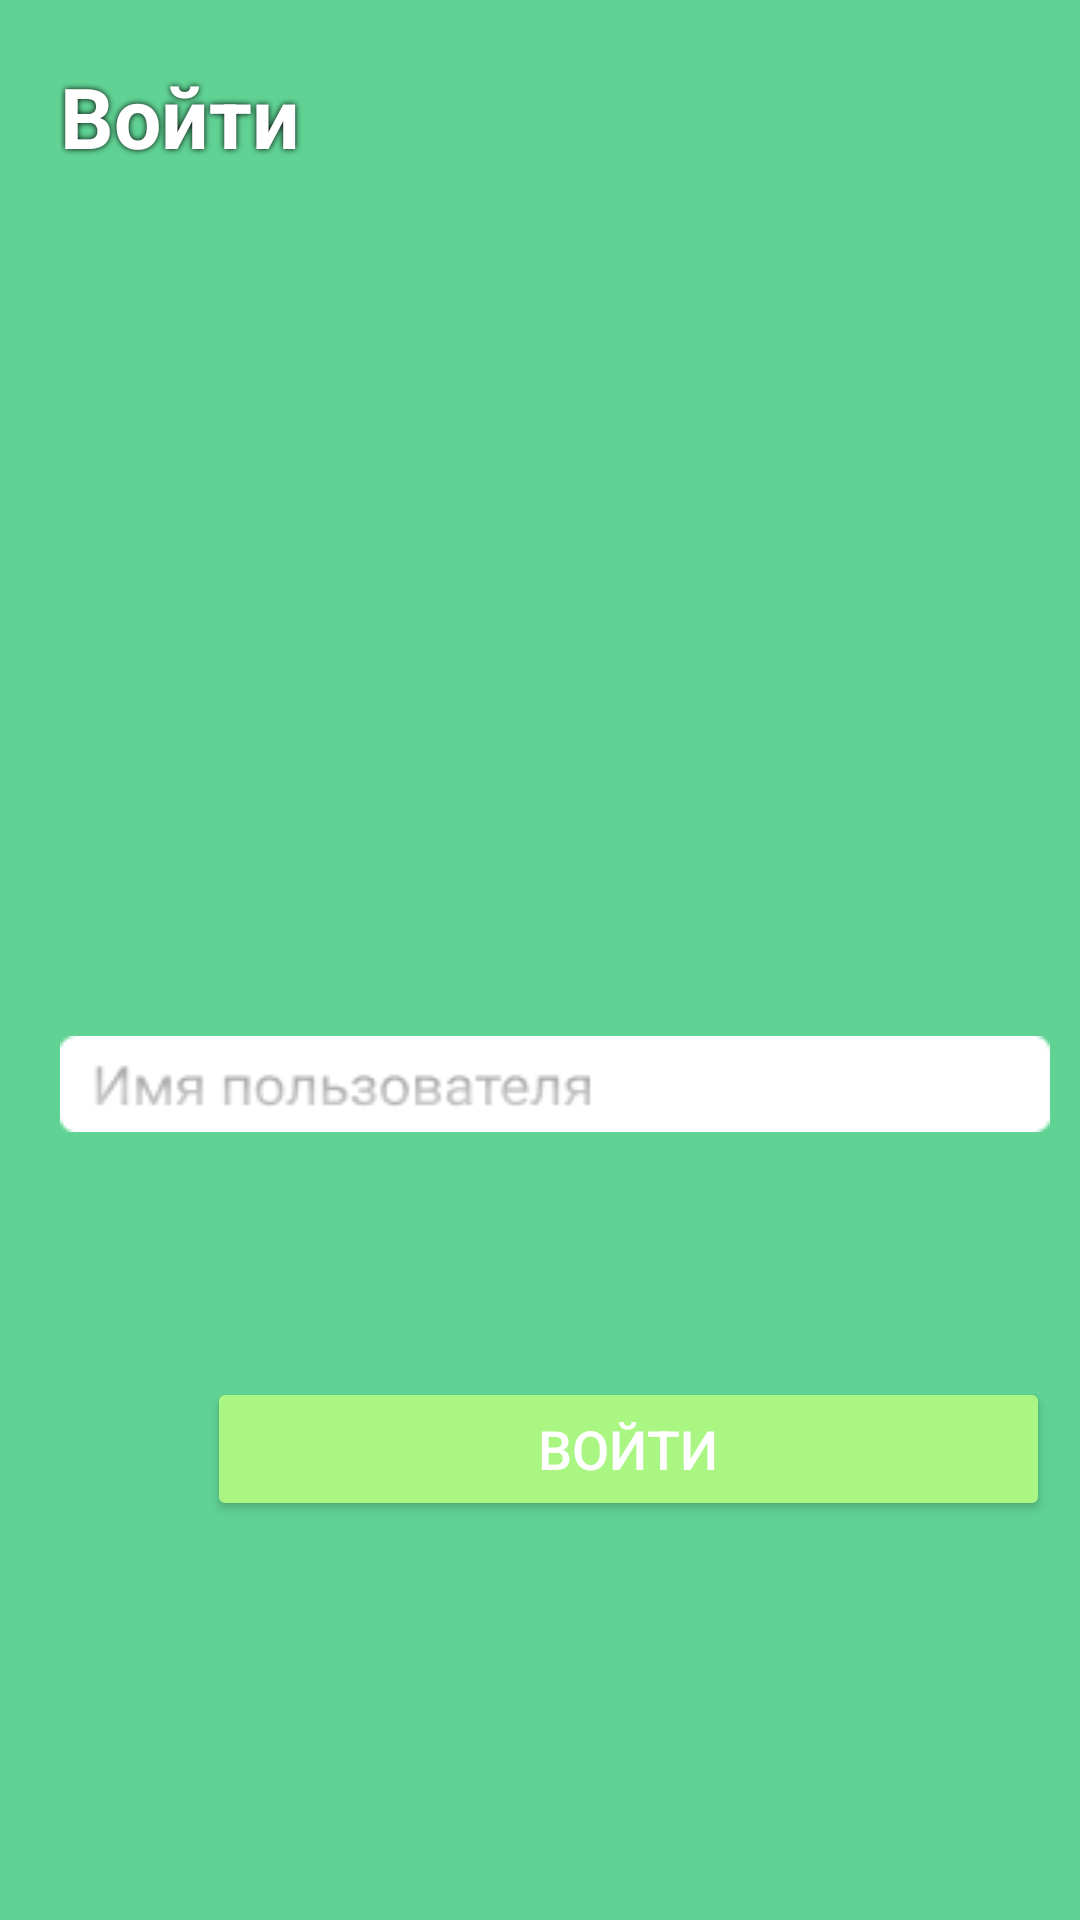

This screen was rendered from an Android layout file. Write that file and the resources it references.
<!-- AndroidManifest.xml: application theme Theme.Kamaltdinov_laba6 -->
<!-- res/layout/activity_main2.xml -->
<RelativeLayout
    xmlns:android="http://schemas.android.com/apk/res/android"
    xmlns:tools="http://schemas.android.com/tools"
    android:layout_width="match_parent"
    android:layout_height="match_parent"
    tools:context=".MainActivity2"
    android:background="@color/green"
    >

    <TextView
        android:id="@+id/text"
        android:layout_width="318dp"
        android:layout_height="wrap_content"
        android:layout_gravity="start|center"
        android:layout_marginStart="20dp"
        android:layout_marginTop="20dp"
        android:layout_marginEnd="16dp"
        android:layout_marginBottom="20dp"
        android:fontFamily="sans-serif"
        android:shadowColor="@color/black"
        android:shadowRadius="5"
        android:text="@string/login"
        android:textColor="@color/white"
        android:textSize="28sp"
        android:textStyle="bold" />

    <ImageButton
        android:layout_width="48dp"
        android:layout_height="48dp"
        android:layout_marginTop="16dp"
        android:layout_toEndOf="@id/text"
        android:background="@drawable/back_button"
        android:gravity="center"
        android:shadowColor="@color/black"
        android:shadowRadius="5"
        android:contentDescription="@string/arrow" />

    <EditText
        android:id="@+id/time"
        android:layout_width="360dp"
        android:layout_height="wrap_content"
        android:layout_below="@id/text"
        android:layout_gravity="center"
        android:layout_marginStart="20dp"
        android:layout_marginTop="268dp"
        android:layout_marginEnd="10dp"
        android:layout_marginBottom="30dp"
        android:autofillHints="name"
        android:background="@drawable/field1"
        android:contentDescription="@string/name"
        android:ems="10"
        android:inputType="time"
        android:paddingStart="8dp"
        android:paddingEnd="0dp"
        android:textColor="#FFFFFF"
        android:textSize="18sp"
        android:textStyle="bold"
        tools:ignore="LabelFor" />

    <EditText
        android:id="@+id/dated"
        android:layout_width="369dp"
        android:layout_height="wrap_content"
        android:layout_below="@id/text"
        android:layout_alignParentEnd="true"
        android:layout_alignParentBottom="true"
        android:layout_gravity="center"
        android:layout_marginStart="-370dp"
        android:layout_marginTop="321dp"
        android:layout_marginEnd="32dp"
        android:layout_marginBottom="297dp"
        android:layout_toEndOf="@id/time"
        android:autofillHints="name"
        android:background="@drawable/field2"
        android:contentDescription="@string/password"
        android:ems="10"
        android:inputType="date"
        android:paddingStart="8dp"
        android:paddingEnd="0dp"
        android:textColor="#FFFFFF"
        android:textSize="18sp"
        android:textStyle="bold"
        tools:ignore="LabelFor" />

    <Button
        android:id="@+id/text_view1"
        android:layout_width="281dp"
        android:layout_height="wrap_content"
        android:layout_alignParentStart="true"
        android:layout_alignParentTop="true"
        android:layout_marginStart="69dp"
        android:layout_marginTop="459dp"
        android:layout_marginEnd="2dp"
        android:layout_marginBottom="2dp"
        android:backgroundTint="@color/green_button"
        android:text="@string/login"
        android:textColor="@color/white"
        android:textSize="18sp" />

</RelativeLayout>
<!-- resources referenced by this layout -->
<resources>
  <color name="black">#FF000000</color>
  <color name="green">#60D394</color>
  <color name="green_button">#AAF683</color>
  <color name="white">#FFFFFFFF</color>
  <!-- drawable field1: png bitmap (drawable, 2378 bytes) -->
  <!-- drawable field2: png bitmap (drawable, 1370 bytes) -->
  <string name="arrow">Стрелочка</string>
  <string name="login">Войти</string>
  <string name="name">Имя пользователя</string>
  <string name="password">Пароль</string>
  <style name="Theme.Kamaltdinov_laba6" parent="Theme.MaterialComponents.DayNight.DarkActionBar">
          
          <item name="colorPrimary">@color/purple_500</item>
          <item name="colorPrimaryVariant">@color/purple_700</item>
          <item name="colorOnPrimary">@color/white</item>
          
          <item name="colorSecondary">@color/teal_200</item>
          <item name="colorSecondaryVariant">@color/teal_700</item>
          <item name="colorOnSecondary">@color/black</item>
          
          <item name="android:statusBarColor" tools:targetApi="l">?attr/colorPrimaryVariant</item>
          
      </style>
  <color name="purple_500">#FF6200EE</color>
  <color name="purple_700">#FF3700B3</color>
  <color name="teal_200">#FF03DAC5</color>
  <color name="teal_700">#FF018786</color>
</resources>
